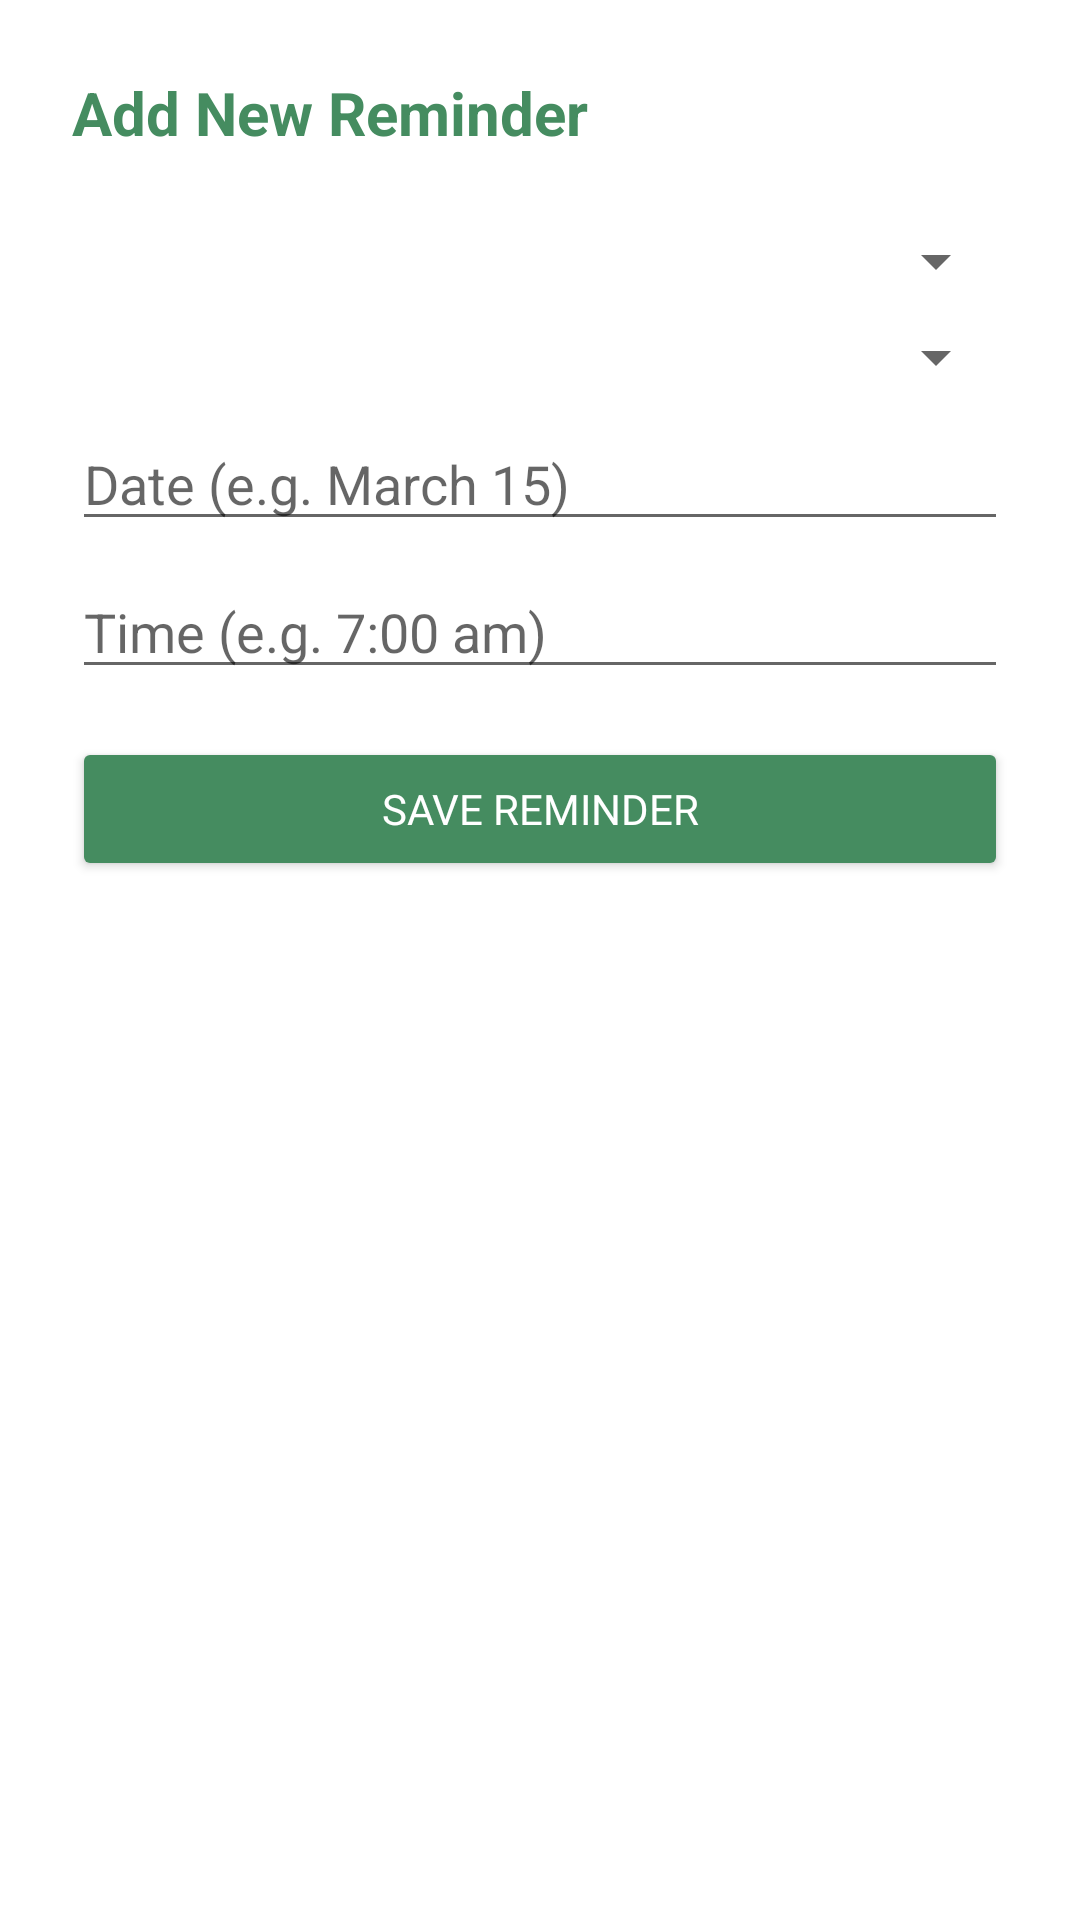

Produce the Android XML layout that renders to this screen, including the resource entries it uses.
<!-- AndroidManifest.xml: application theme Theme.Botadex -->
<!-- res/layout/dialog_add_reminder.xml -->
<?xml version="1.0" encoding="utf-8"?>
<LinearLayout xmlns:android="http://schemas.android.com/apk/res/android"
    android:layout_width="match_parent"
    android:layout_height="wrap_content"
    android:orientation="vertical"
    android:padding="24dp">

    <TextView
        android:layout_width="wrap_content"
        android:layout_height="wrap_content"
        android:layout_marginBottom="16dp"
        android:text="Add New Reminder"
        android:textColor="#458C60"
        android:textSize="20sp"
        android:textStyle="bold" />

    <Spinner
        android:id="@+id/spinnerCropName"
        android:layout_width="match_parent"
        android:layout_height="wrap_content"
        android:layout_marginTop="8dp" />

    <Spinner
        android:id="@+id/spinnerTask"
        android:layout_width="match_parent"
        android:layout_height="wrap_content"
        android:layout_marginTop="8dp" />

    <EditText
        android:id="@+id/editDate"
        android:layout_width="match_parent"
        android:layout_height="wrap_content"
        android:hint="Date (e.g. March 15)"
        android:layout_marginTop="8dp"
        android:focusable="false"
        android:clickable="true" />

    <EditText
        android:id="@+id/editTime"
        android:layout_width="match_parent"
        android:layout_height="wrap_content"
        android:hint="Time (e.g. 7:00 am)"
        android:layout_marginTop="8dp"
        android:focusable="false"
        android:clickable="true" />

    <Button
        android:id="@+id/btnSave"
        android:layout_width="match_parent"
        android:layout_height="wrap_content"
        android:layout_marginTop="16dp"
        android:backgroundTint="#458C60"
        android:fontFamily="@font/jockey_one"
        android:text="Save Reminder"
        android:textColor="#FFFFFF" />

</LinearLayout>
<!-- resources referenced by this layout -->
<resources>
  <style name="Theme.Botadex" parent="Theme.MaterialComponents.DayNight.NoActionBar">
          
          <item name="colorPrimary">@color/purple_500</item>
          <item name="colorPrimaryVariant">@color/purple_700</item>
          <item name="colorOnPrimary">@color/white</item>
          
          <item name="colorSecondary">@color/teal_200</item>
          <item name="colorSecondaryVariant">@color/teal_700</item>
          <item name="colorOnSecondary">@color/black</item>
          
          <item name="android:statusBarColor">?attr/colorPrimaryVariant</item>
          
      </style>
  <color name="purple_500">#6200EE</color>
  <color name="purple_700">#3700B3</color>
  <color name="white">#FFFFFFFF</color>
  <color name="teal_200">#03DAC5</color>
  <color name="teal_700">#018786</color>
  <color name="black">#FF000000</color>
</resources>
